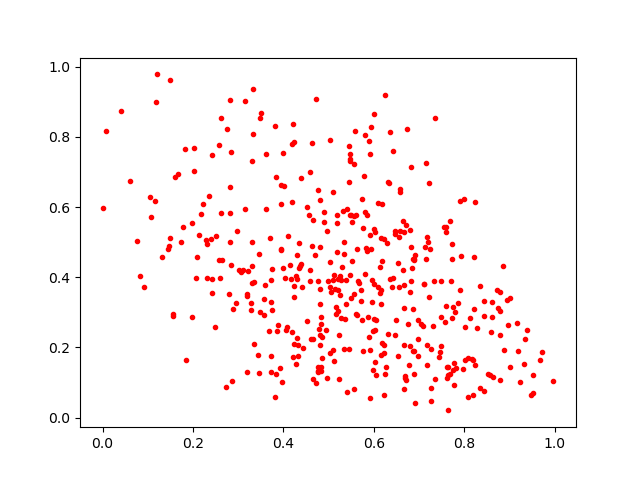

The table this chart was drawn from, first rows:
0.6569866, 0.3734435
0.3213, 0.4177
0.699, 0.2775
0.6826, 0.7151
0.3474, 0.3009
0.1743, 0.5017
0.5169, 0.3139
0.8228, 0.4588
0.279, 0.3519
0.948, 0.06346
0.7268, 0.04719
0.3302, 0.7315
0.8229, 0.3093
0.844, 0.2907
0.4824, 0.1454
0.895, 0.3344
0.5391, 0.3237
0.476, 0.1296
0.3944, 0.6075
0.5922, 0.1913
0.5417, 0.07388
0.4639, 0.4883
0.5183, 0.5551
0.5725, 0.3642
0.2737, 0.08647
0.6919, 0.04045
0.1068, 0.573
0.2168, 0.581
0.6689, 0.1128
0.6901, 0.1233
0.967, 0.165
0.7187, 0.1506
0.5026, 0.4441
0.5874, 0.2866
0.3582, 0.3383
0.416, 0.3958
0.5485, 0.752
0.1978, 0.5544
0.8788, 0.1084
0.2321, 0.3965
0.9344, 0.2234
0.8011, 0.2572
0.7567, 0.2719
0.6269, 0.1448
0.576, 0.189
0.3996, 0.4275
0.7807, 0.3004
0.8532, 0.1251
0.5564, 0.07996
0.4225, 0.8378
0.7602, 0.3173
0.6584, 0.6428
0.6311, 0.2377
0.7645, 0.1215
0.2833, 0.4352
0.4058, 0.2482
0.6884, 0.1903
0.2616, 0.8527
0.2886, 0.3098
0.7628, 0.1123
0.6766, 0.2668
... 389 more rows
